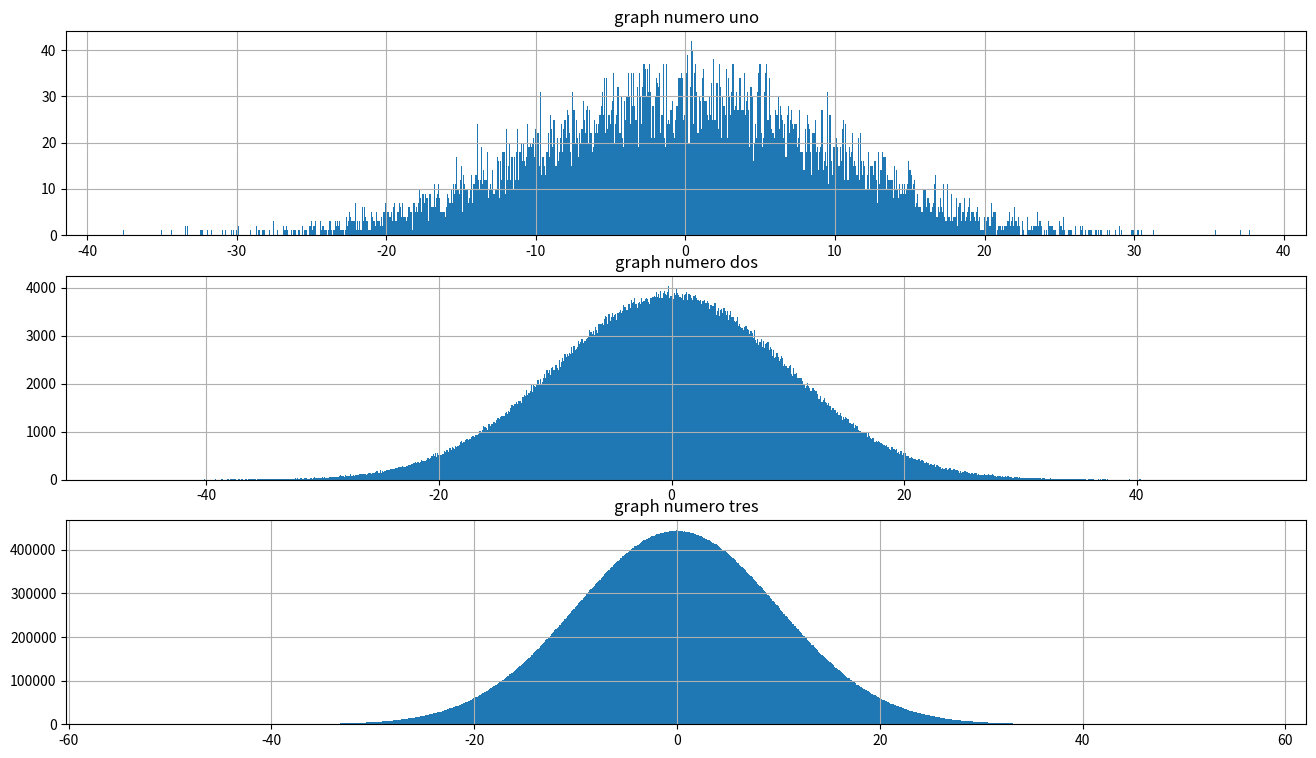

Write the Python code that produced this figure.
import matplotlib.pyplot as plt
import numpy as np
import pandas as pd

fig = plt.figure(figsize = (16,9))
ax1 = fig.add_subplot(311)
ax2 = fig.add_subplot(312)
ax3 = fig.add_subplot(313)

plt.title('kakoy title?', fontdict={'fontname': 'sans-serif', 'fontsize': 18})
values1 = np.random.normal(0, 10, 10000)
values2 = np.random.normal(0, 10, 1000000)
values3 = np.random.normal(0, 10, 100000000)
ax1.hist(values1, 1000, )
ax1.set_title('graph numero uno')
ax1.grid()

ax2.hist(values2, 1000)
ax2.set_title('graph numero dos')

ax2.grid()
ax3.hist(values3, 1000)
ax3.set_title('graph numero tres')

ax3.grid()
plt.show()